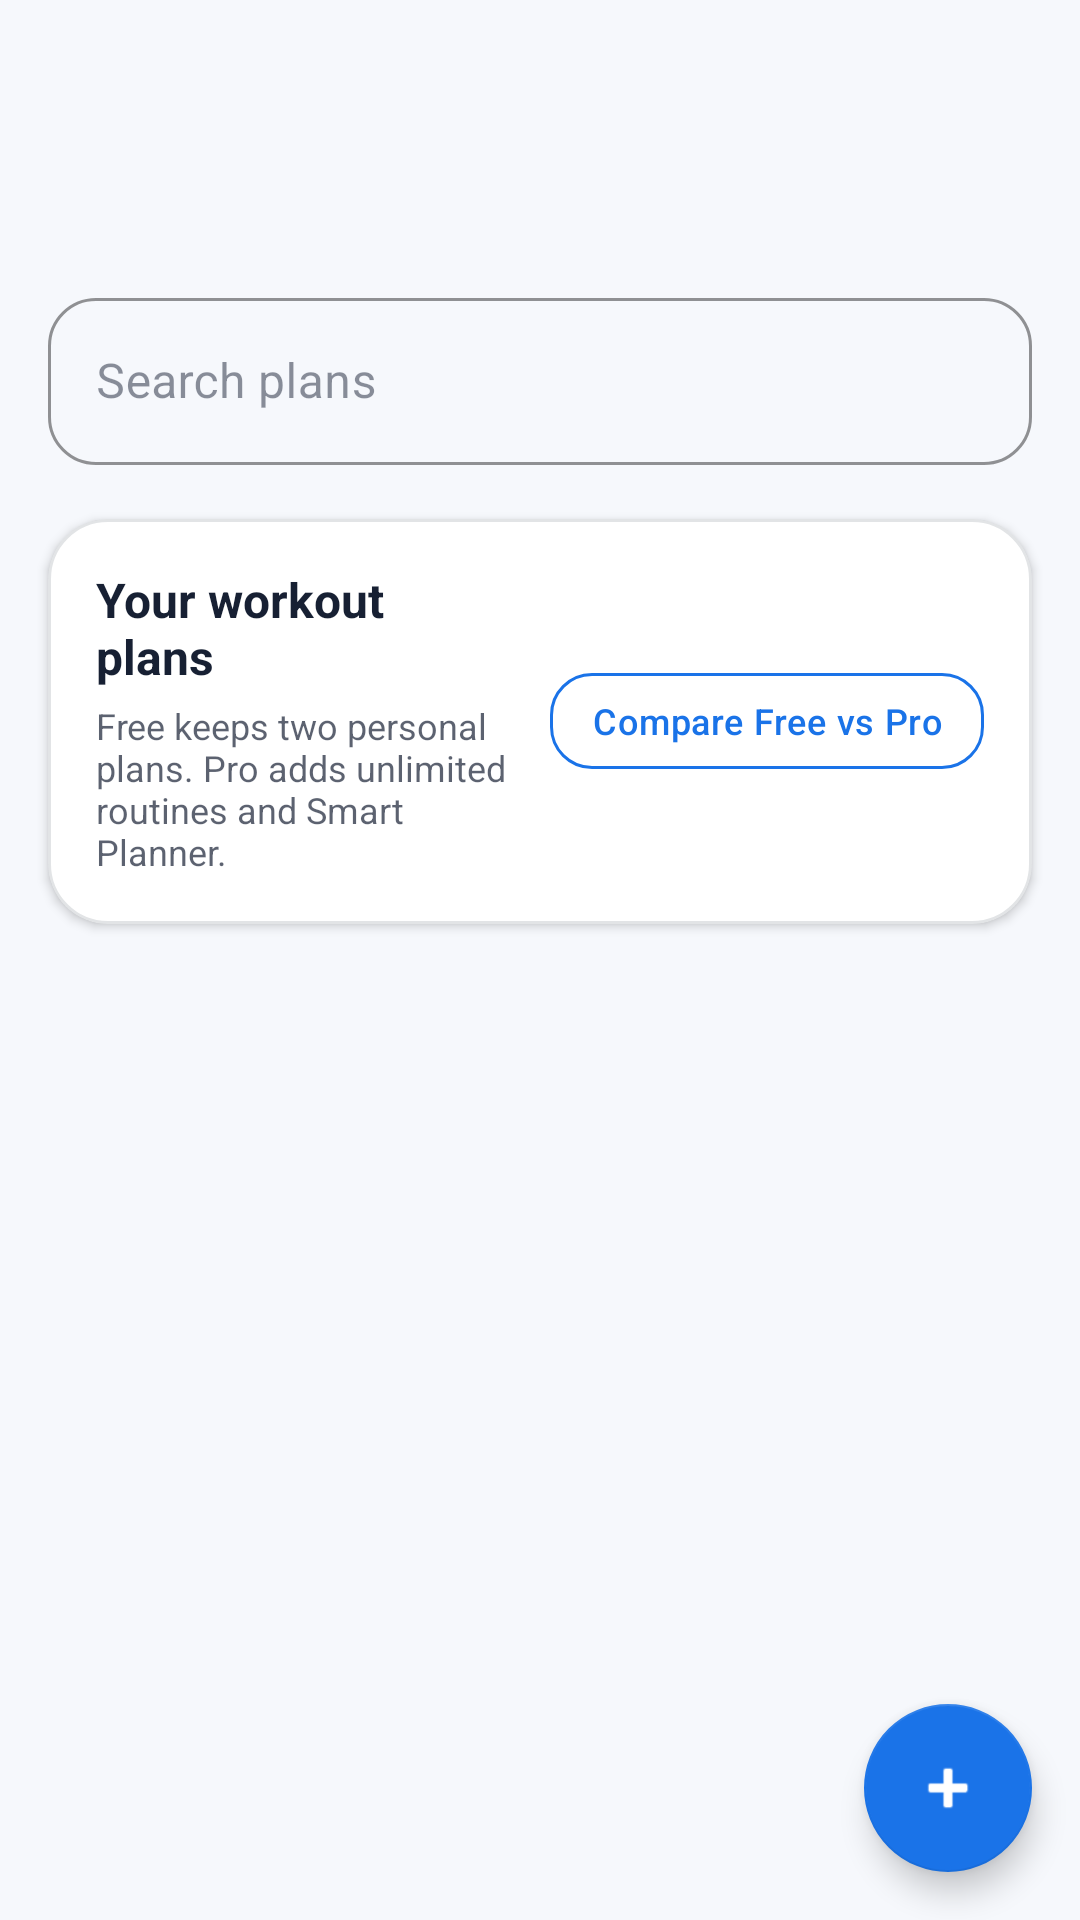

Produce the Android XML layout that renders to this screen, including the resource entries it uses.
<!-- AndroidManifest.xml: application theme Theme.FitTrack -->
<!-- res/layout/fragment_workout_plans.xml -->
<?xml version="1.0" encoding="utf-8"?>
<androidx.coordinatorlayout.widget.CoordinatorLayout
    xmlns:android="http://schemas.android.com/apk/res/android"
    xmlns:app="http://schemas.android.com/apk/res-auto"
    android:layout_width="match_parent"
    android:layout_height="match_parent"
    android:background="@color/background">

    <androidx.constraintlayout.widget.ConstraintLayout
        android:layout_width="match_parent"
        android:layout_height="match_parent">

        <com.google.android.material.tabs.TabLayout
            android:id="@+id/tabLayout"
            style="@style/Widget.FitTrack.TabLayout"
            android:layout_width="0dp"
            android:layout_height="wrap_content"
            android:background="@color/background"
            android:paddingTop="36dp"
            app:layout_constraintEnd_toEndOf="parent"
            app:layout_constraintStart_toStartOf="parent"
            app:layout_constraintTop_toTopOf="parent" />

        <com.google.android.material.textfield.TextInputLayout
            android:id="@+id/tilSearchPlans"
            style="@style/Widget.FitTrack.TextInputLayout"
            android:layout_width="0dp"
            android:layout_height="wrap_content"
            android:layout_marginStart="16dp"
            android:layout_marginTop="10dp"
            android:layout_marginEnd="16dp"
            android:hint="@string/hint_search_plan"
            app:layout_constraintEnd_toEndOf="parent"
            app:layout_constraintStart_toStartOf="parent"
            app:layout_constraintTop_toBottomOf="@id/tabLayout">

            <com.google.android.material.textfield.TextInputEditText
                android:id="@+id/etSearchPlans"
                android:layout_width="match_parent"
                android:layout_height="wrap_content"
                android:inputType="text"
                android:textColor="@color/on_surface" />
        </com.google.android.material.textfield.TextInputLayout>

        <HorizontalScrollView
            android:id="@+id/filterScrollPlans"
            android:layout_width="0dp"
            android:layout_height="wrap_content"
            android:layout_marginTop="8dp"
            android:clipToPadding="false"
            android:paddingStart="16dp"
            android:paddingEnd="16dp"
            app:layout_constraintEnd_toEndOf="parent"
            app:layout_constraintStart_toStartOf="parent"
            app:layout_constraintTop_toBottomOf="@id/tilSearchPlans">

            <com.google.android.material.chip.ChipGroup
                android:id="@+id/chipGroupPlanMuscles"
                android:layout_width="wrap_content"
                android:layout_height="wrap_content"
                app:singleSelection="true" />
        </HorizontalScrollView>


        <com.google.android.material.card.MaterialCardView
            android:id="@+id/cardPlanLimit"
            style="@style/Widget.FitTrack.Card"
            android:layout_width="0dp"
            android:layout_height="wrap_content"
            android:layout_marginStart="16dp"
            android:layout_marginTop="10dp"
            android:layout_marginEnd="16dp"
            app:cardCornerRadius="20dp"
            app:layout_constraintEnd_toEndOf="parent"
            app:layout_constraintStart_toStartOf="parent"
            app:layout_constraintTop_toBottomOf="@id/filterScrollPlans">

            <LinearLayout
                android:layout_width="match_parent"
                android:layout_height="wrap_content"
                android:gravity="center_vertical"
                android:orientation="horizontal"
                android:padding="16dp">

                <LinearLayout
                    android:layout_width="0dp"
                    android:layout_height="wrap_content"
                    android:layout_weight="1"
                    android:orientation="vertical">

                    <TextView
                        android:id="@+id/tvPlanLimitTitle"
                        android:layout_width="match_parent"
                        android:layout_height="wrap_content"
                        android:text="@string/smart_planner_title_free"
                        android:textColor="@color/on_surface"
                        android:textSize="16sp"
                        android:textStyle="bold" />

                    <TextView
                        android:id="@+id/tvPlanLimitBody"
                        android:layout_width="match_parent"
                        android:layout_height="wrap_content"
                        android:layout_marginTop="4dp"
                        android:text="@string/smart_planner_body_free_preview"
                        android:textColor="@color/on_surface_medium"
                        android:textSize="12sp" />
                </LinearLayout>

                <com.google.android.material.button.MaterialButton
                    android:id="@+id/btnSmartPlanner"
                    style="@style/Widget.FitTrack.Button.Outlined"
                    android:layout_width="wrap_content"
                    android:layout_height="44dp"
                    android:layout_marginStart="12dp"
                    android:minWidth="0dp"
                    android:paddingStart="14dp"
                    android:paddingEnd="14dp"
                    android:text="@string/smart_planner_locked_button"
                    android:textSize="12sp"
                    app:cornerRadius="14dp" />
            </LinearLayout>
        </com.google.android.material.card.MaterialCardView>

        <ProgressBar
            android:id="@+id/progressBar"
            android:layout_width="wrap_content"
            android:layout_height="wrap_content"
            android:visibility="gone"
            app:layout_constraintEnd_toEndOf="parent"
            app:layout_constraintStart_toStartOf="parent"
            app:layout_constraintTop_toBottomOf="@id/cardPlanLimit" />

        <TextView
            android:id="@+id/tvEmpty"
            android:layout_width="0dp"
            android:layout_height="wrap_content"
            android:layout_marginTop="48dp"
            android:gravity="center"
            android:text="@string/plans_empty"
            android:textColor="@color/on_surface_medium"
            android:textSize="14sp"
            android:visibility="gone"
            app:layout_constraintEnd_toEndOf="parent"
            app:layout_constraintStart_toStartOf="parent"
            app:layout_constraintTop_toBottomOf="@id/cardPlanLimit" />

        <androidx.recyclerview.widget.RecyclerView
            android:id="@+id/rvPlans"
            android:layout_width="0dp"
            android:layout_height="0dp"
            android:layout_marginTop="6dp"
            android:clipToPadding="false"
            android:paddingStart="16dp"
            android:paddingTop="8dp"
            android:paddingEnd="16dp"
            android:paddingBottom="88dp"
            app:layoutManager="androidx.recyclerview.widget.LinearLayoutManager"
            app:layout_constraintBottom_toBottomOf="parent"
            app:layout_constraintEnd_toEndOf="parent"
            app:layout_constraintStart_toStartOf="parent"
            app:layout_constraintTop_toBottomOf="@id/cardPlanLimit" />

    </androidx.constraintlayout.widget.ConstraintLayout>

    <com.google.android.material.floatingactionbutton.FloatingActionButton
        android:id="@+id/fabCreatePlan"
        android:layout_width="wrap_content"
        android:layout_height="wrap_content"
        android:layout_gravity="bottom|end"
        android:layout_margin="16dp"
        android:contentDescription="@string/btn_create_plan"
        android:src="@android:drawable/ic_input_add"
        app:backgroundTint="@color/primary"
        app:tint="@color/on_primary" />

</androidx.coordinatorlayout.widget.CoordinatorLayout>
<!-- resources referenced by this layout -->
<resources>
  <color name="background">#F6F8FC</color>
  <color name="on_primary">#FFFFFF</color>
  <color name="on_surface">#172033</color>
  <color name="on_surface_medium">#B3172033</color>
  <color name="primary">#1A73E8</color>
  <string name="btn_create_plan">Create Plan</string>
  <string name="hint_search_plan">Search plans</string>
  <string name="plans_empty">No plans yet.\nCreate your first plan!</string>
  <string name="smart_planner_body_free_preview">Free keeps two personal plans. Pro adds unlimited routines and Smart Planner.</string>
  <string name="smart_planner_locked_button">Compare Free vs Pro</string>
  <string name="smart_planner_title_free">Your workout plans</string>
  <style name="Widget.FitTrack.Button.Outlined" parent="Widget.MaterialComponents.Button.OutlinedButton">
          <item name="cornerRadius">12dp</item>
          <item name="android:textAllCaps">false</item>
          <item name="strokeColor">@color/primary</item>
          <item name="android:textColor">@color/primary</item>
      </style>
  <style name="Widget.FitTrack.Card" parent="Widget.MaterialComponents.CardView">
          <item name="cardBackgroundColor">@color/card_background</item>
          <item name="cardCornerRadius">20dp</item>
          <item name="cardElevation">2dp</item>
          <item name="strokeWidth">1dp</item>
          <item name="strokeColor">@color/divider</item>
      </style>
  <style name="Widget.FitTrack.TabLayout" parent="Widget.MaterialComponents.TabLayout">
          <item name="tabIndicatorColor">@color/primary</item>
          <item name="tabSelectedTextColor">@color/primary</item>
          <item name="tabTextColor">@color/on_surface_medium</item>
          <item name="tabRippleColor">@color/ripple</item>
          <item name="tabIndicatorFullWidth">false</item>
          <item name="tabMode">fixed</item>
      </style>
  <style name="Widget.FitTrack.TextInputLayout" parent="Widget.MaterialComponents.TextInputLayout.OutlinedBox">
          <item name="boxStrokeColor">@color/primary</item>
          <item name="hintTextColor">@color/primary</item>
          <item name="android:textColorHint">@color/on_surface_low</item>
          <item name="boxCornerRadiusTopStart">16dp</item>
          <item name="boxCornerRadiusTopEnd">16dp</item>
          <item name="boxCornerRadiusBottomStart">16dp</item>
          <item name="boxCornerRadiusBottomEnd">16dp</item>
      </style>
  <color name="card_background">#FFFFFF</color>
  <color name="divider">#1F172033</color>
  <color name="ripple">#221A73E8</color>
  <color name="on_surface_low">#80172033</color>
  <color name="primary_dark">#0D47A1</color>
  <color name="accent">#FF6D00</color>
  <color name="accent_light">#FFA040</color>
  <color name="surface">#FFFFFF</color>
  <color name="error">#E53935</color>
  <style name="Widget.FitTrack.Button" parent="Widget.MaterialComponents.Button">
          <item name="cornerRadius">16dp</item>
          <item name="android:textAllCaps">false</item>
          <item name="android:letterSpacing">0.02</item>
          <item name="backgroundTint">@color/primary</item>
      </style>
  <style name="Widget.FitTrack.BottomNavigation" parent="Widget.MaterialComponents.BottomNavigationView">
          <item name="backgroundTint">@color/surface</item>
          <item name="itemIconTint">@color/bottom_nav_colors</item>
          <item name="itemTextColor">@color/bottom_nav_colors</item>
          <item name="itemRippleColor">@color/ripple</item>
      </style>
  <style name="Animation.FitTrack.Activity" parent="@android:style/Animation.Activity">
          <item name="android:activityOpenEnterAnimation">@anim/fade_slide_in</item>
          <item name="android:activityOpenExitAnimation">@anim/fade_slide_out</item>
          <item name="android:activityCloseEnterAnimation">@anim/fade_slide_in</item>
          <item name="android:activityCloseExitAnimation">@anim/fade_slide_out</item>
      </style>
</resources>
